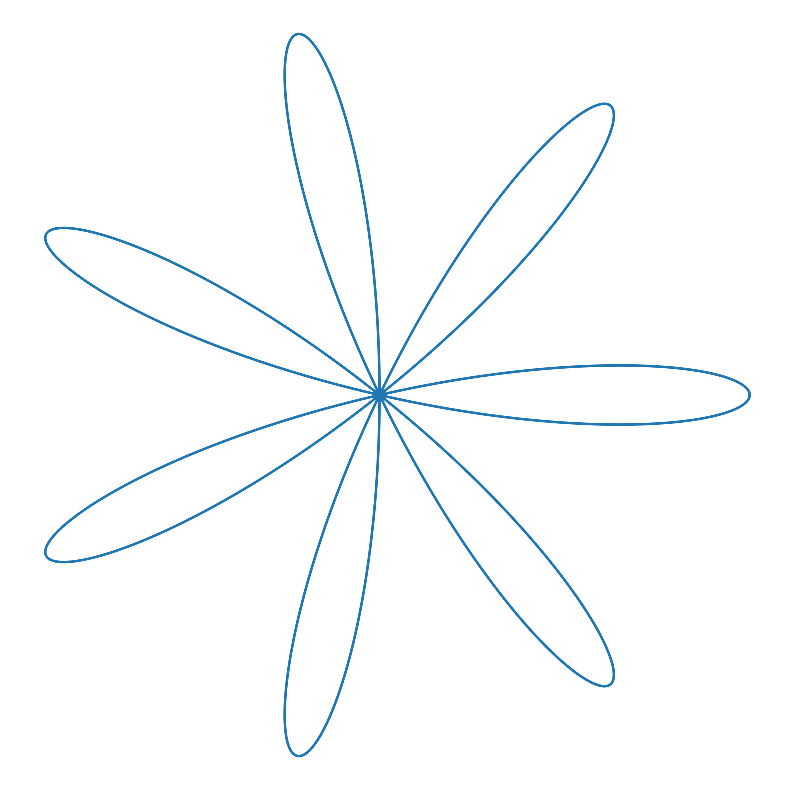

Reproduce this figure in Python.
import matplotlib.pyplot as plt
import numpy as np

def rose_path(k):
    pts = np.linspace(0,2*np.pi,1000)
    pts_spaced = pts*k
    
    x = np.cos(pts_spaced)*np.cos(pts)
    y = np.cos(pts_spaced)*np.sin(pts)
    
    return x,y
    
x,y = rose_path(7)

fig = plt.figure()
fig.set_size_inches(10,10)
plt.axes().set_aspect("equal","datalim")
plt.axis("off")
plt.plot(x,y)